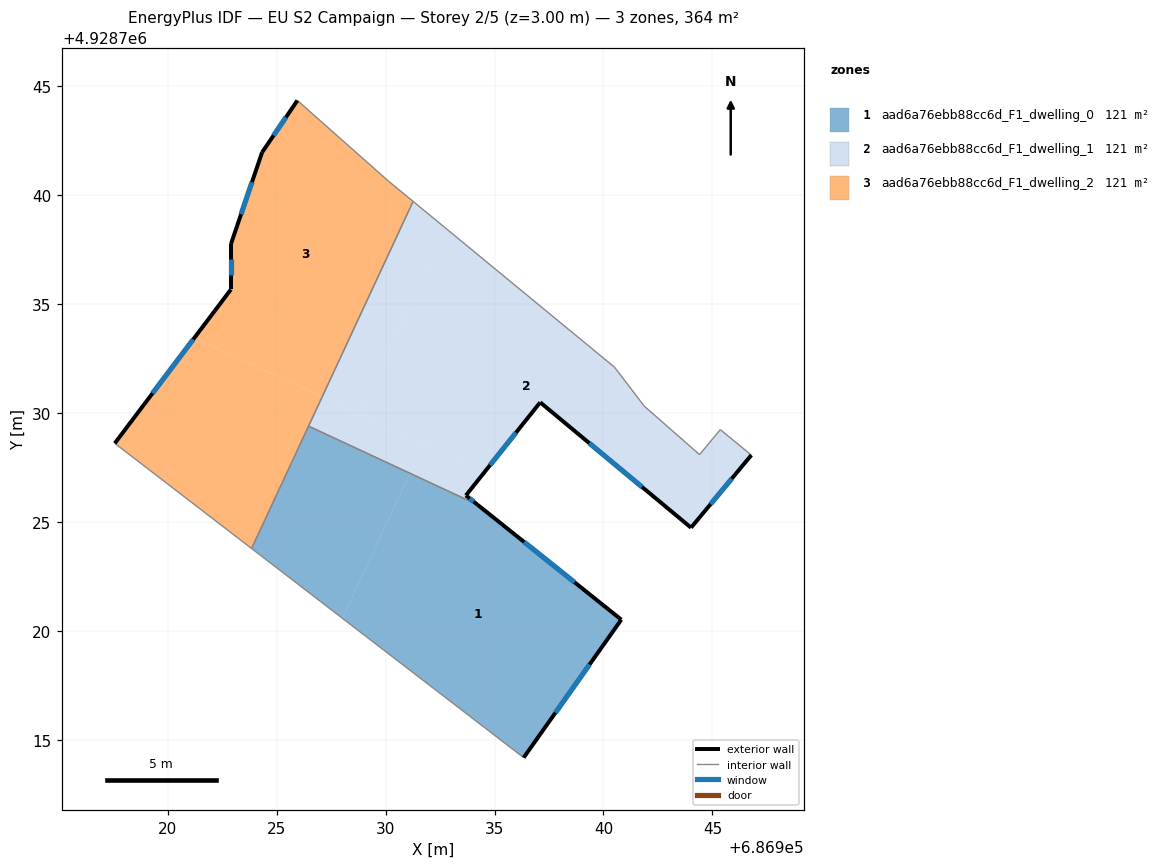
=== STOREY PLAN SPEC (per zone: floor XY polygon, exterior-wall plan segments, windows/doors) ===
zone 1: aad6a76ebb88cc6d_F1_dwelling_0  (121.4 m²)
  floor: (686936.34, 4928714.20) (686940.82, 4928720.53) (686934.22, 4928725.80) (686931.12, 4928727.25) (686928.02, 4928720.59)
  floor: (686928.02, 4928720.59) (686931.12, 4928727.25) (686926.47, 4928729.41) (686923.86, 4928723.79)
  exterior wall: (686934.22, 4928725.80) – (686940.82, 4928720.53)  [8.4 m]
    window: (686936.36, 4928724.09) – (686938.67, 4928722.24)  [3.1 m²]
  exterior wall: (686940.82, 4928720.53) – (686936.34, 4928714.20)  [7.8 m]
    window: (686939.36, 4928718.47) – (686937.79, 4928716.26)  [2.8 m²]
  interior walls: 3
zone 2: aad6a76ebb88cc6d_F1_dwelling_1  (121.4 m²)
  floor: (686944.02, 4928724.75) (686946.78, 4928728.08) (686945.36, 4928729.25) (686944.41, 4928728.10) (686941.87, 4928730.33) (686940.51, 4928732.11) (686932.79, 4928738.46) (686928.83, 4928729.94) (686934.53, 4928727.28) (686937.10, 4928730.50)
  floor: (686928.83, 4928729.94) (686932.79, 4928738.46) (686931.26, 4928739.72) (686927.09, 4928730.75)
  floor: (686934.22, 4928725.80) (686933.69, 4928726.23) (686934.53, 4928727.28) (686931.74, 4928728.58) (686931.12, 4928727.25)
  floor: (686931.12, 4928727.25) (686931.74, 4928728.58) (686927.09, 4928730.75) (686926.47, 4928729.41)
  exterior wall: (686946.78, 4928728.08) – (686944.02, 4928724.75)  [4.3 m]
    window: (686945.88, 4928727.00) – (686944.92, 4928725.83)  [1.6 m²]
  exterior wall: (686944.02, 4928724.75) – (686937.10, 4928730.50)  [9.0 m]
    window: (686941.77, 4928726.62) – (686939.35, 4928728.63)  [3.3 m²]
  exterior wall: (686937.10, 4928730.50) – (686933.69, 4928726.23)  [5.5 m]
    window: (686935.99, 4928729.11) – (686934.80, 4928727.62)  [2.0 m²]
  exterior wall: (686933.69, 4928726.23) – (686934.22, 4928725.80)  [0.7 m]
    window: (686933.86, 4928726.09) – (686934.05, 4928725.94)  [0.2 m²]
  interior walls: 7
zone 3: aad6a76ebb88cc6d_F1_dwelling_2  (121.4 m²)
  floor: (686927.09, 4928730.75) (686931.26, 4928739.72) (686930.15, 4928740.64) (686925.96, 4928744.35) (686924.34, 4928741.97) (686922.91, 4928737.76) (686922.91, 4928735.68) (686921.24, 4928733.47)
  floor: (686923.86, 4928723.79) (686927.09, 4928730.75) (686921.24, 4928733.47) (686917.58, 4928728.62)
  exterior wall: (686922.91, 4928737.76) – (686924.34, 4928741.97)  [4.4 m]
    window: (686923.37, 4928739.13) – (686923.87, 4928740.60)  [1.6 m²]
  exterior wall: (686924.34, 4928741.97) – (686925.96, 4928744.35)  [2.9 m]
    window: (686924.86, 4928742.74) – (686925.43, 4928743.57)  [1.1 m²]
  exterior wall: (686917.58, 4928728.62) – (686922.91, 4928735.68)  [8.8 m]
    window: (686919.31, 4928730.91) – (686921.17, 4928733.38)  [3.2 m²]
  exterior wall: (686922.91, 4928735.68) – (686922.91, 4928737.76)  [2.1 m]
    window: (686922.91, 4928736.35) – (686922.91, 4928737.08)  [0.8 m²]
  interior walls: 5

=== DERIVED (storey summary) ===
Building: EU S2 Campaign
Storey: 2 of 5  (floor level z = 3.00 m)
Storey gross floor area: 364.3 m²
Zones on this storey: 3
  - aad6a76ebb88cc6d_F1_dwelling_0: floor 121.4 m²; exterior wall 16.2 m (48.6 m²); 2 window(s) 5.9 m²; WWR 12.2%
  - aad6a76ebb88cc6d_F1_dwelling_1: floor 121.4 m²; exterior wall 19.5 m (58.4 m²); 4 window(s) 7.1 m²; WWR 12.2%
  - aad6a76ebb88cc6d_F1_dwelling_2: floor 121.4 m²; exterior wall 18.3 m (54.8 m²); 4 window(s) 6.7 m²; WWR 12.2%
Zone adjacency (shared interzone walls):
  - aad6a76ebb88cc6d_F1_dwelling_0 ↔ aad6a76ebb88cc6d_F1_dwelling_1
  - aad6a76ebb88cc6d_F1_dwelling_0 ↔ aad6a76ebb88cc6d_F1_dwelling_2
  - aad6a76ebb88cc6d_F1_dwelling_1 ↔ aad6a76ebb88cc6d_F1_dwelling_2